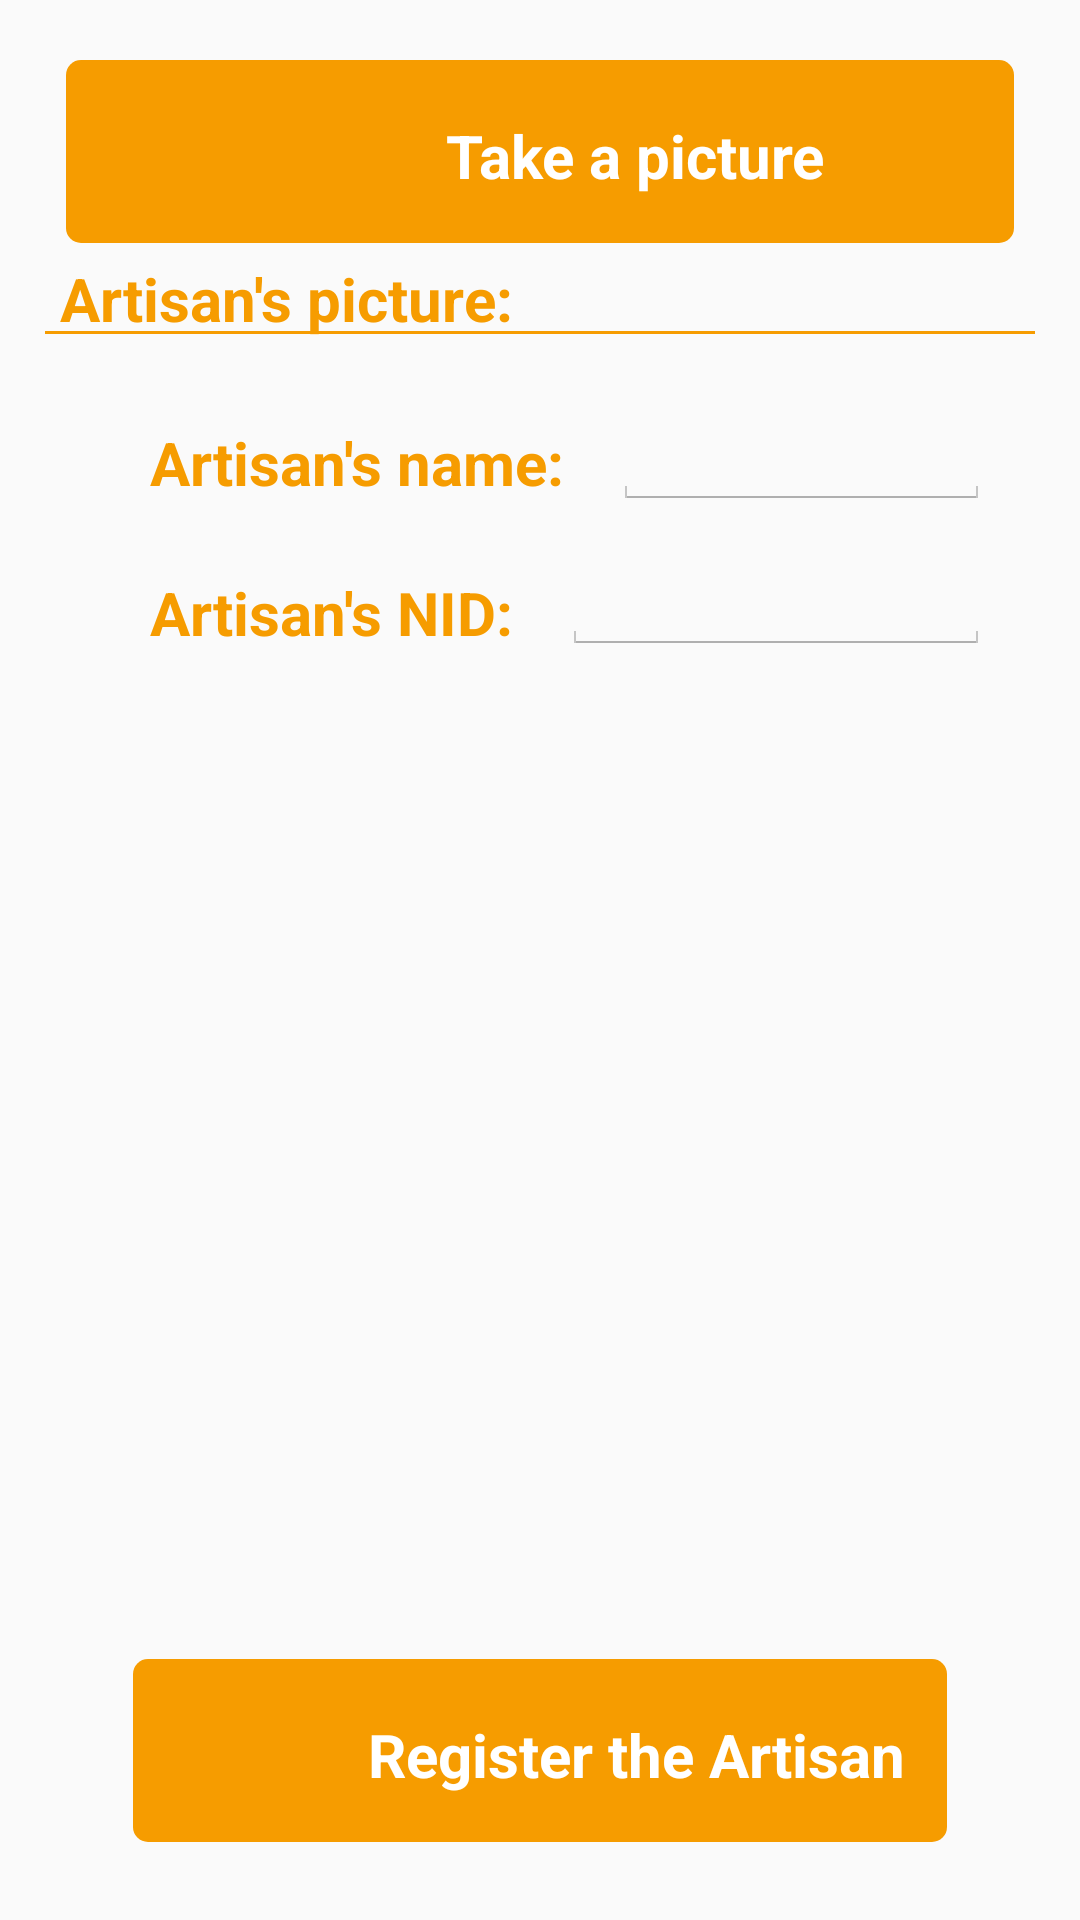

Produce the Android XML layout that renders to this screen, including the resource entries it uses.
<!-- AndroidManifest.xml: application theme AppTheme -->
<!-- res/layout/activity_registration.xml -->
<?xml version="1.0" encoding="utf-8"?>
<RelativeLayout
    xmlns:tools="http://schemas.android.com/tools"
    xmlns:android="http://schemas.android.com/apk/res/android"
    xmlns:app="http://schemas.android.com/apk/res-auto"
    android:id="@+id/registration"
    android:orientation="vertical"
    android:layout_width="match_parent"
    android:layout_height="match_parent"
    android:theme="@style/ViewTheme"
    android:layout_gravity="center"
    tools:context="unicraft.unicraftcertificate.RegistrationActivity">

    <RelativeLayout
        android:id="@+id/btnTakePhoto"
        android:layout_width="match_parent"
        android:layout_height="64dp"
        android:padding = "16dp"
        android:background="@drawable/border_button"
        android:clickable="true"
        android:onClick="takePhoto"
        android:gravity="center"
        android:layout_marginLeft="20dp"
        android:layout_marginRight="20dp"
        android:layout_marginTop="20dp"
        android:layout_alignParentTop="true"
        android:layout_centerHorizontal="true">

        <ImageView
            android:id="@+id/imageButton"
            android:layout_width="48dp"
            android:layout_height="48dp"
            app:srcCompat="@drawable/blank_camera"/>

        <TextView
            android:id="@+id/textView"
            android:layout_width="wrap_content"
            android:layout_height="match_parent"
            android:layout_alignParentStart="@+id/imageButton"
            android:layout_marginLeft="64dp"
            android:text="Take a picture"
            android:textSize="20dp"
            android:textStyle="bold"
            android:gravity="center"
            android:textColor="#ffffff"/>

    </RelativeLayout>


    <ScrollView
        android:id = "@+id/artisanInformation"
        android:layout_width="wrap_content"
        android:layout_height="wrap_content"
        android:layout_marginTop="2dp"
        android:layout_marginBottom="2dp"
        android:layout_below="@+id/btnTakePhoto"
        android:layout_above="@+id/btnRegister"
        >

        <RelativeLayout
            android:layout_width="match_parent"
            android:layout_height="match_parent">

            <TextView
                android:id="@+id/basic"
                android:layout_width="wrap_content"
                android:layout_height="40dp"
                android:layout_marginLeft="20dp"
                android:text="Artisan's picture:"
                android:textSize="20dp"
                android:textStyle="bold"
                android:textColor="#f69c00"/>

            <View
                android:id="@+id/lineTop"
                android:layout_below="@+id/basic"
                android:layout_width="match_parent"
                android:layout_marginTop="-16dp"
                android:layout_marginLeft="15dp"
                android:layout_marginRight="15dp"
                android:background="#f69c00"
                android:layout_height="1dp"/>

            <RelativeLayout
                android:layout_below="@+id/lineTop"
                android:layout_width="match_parent"
                android:layout_height="match_parent">

                <ImageView
                    android:id = "@+id/zoomImage"
                    android:layout_width="match_parent"
                    android:layout_height="wrap_content"
                    android:layout_gravity="center"
                    android:scaleType="fitStart"
                    android:scaleX="0.7"
                    android:scaleY="0.7"
                    android:adjustViewBounds="true"
                    android:layout_marginRight="20dp"
                    android:layout_marginLeft="20dp"
                    android:layout_marginTop="13dp"


                    android:src="@drawable/no_image"
                    android:layout_alignParentTop="true"
                    android:layout_alignParentStart="true" />

                <TextView
                    android:id="@+id/nameLabel"
                    android:layout_width="wrap_content"
                    android:layout_height="40dp"
                    android:layout_marginLeft="30dp"
                    android:layout_marginTop="10dp"
                    android:text="Artisan's name:"
                    android:textStyle="bold"
                    android:textSize="20dp"
                    android:textColor="#f69c00"
                    android:gravity="left|center"
                    android:layout_below="@+id/zoomImage"
                    android:layout_alignStart="@+id/zoomImage"
                    android:layout_marginStart="14dp" />

                <android.support.design.widget.TextInputLayout
                    android:layout_below="@+id/zoomImage"
                    android:id="@+id/nameInput"
                    android:layout_marginLeft="16dp"
                    android:layout_marginRight="30dp"
                    android:layout_marginTop="-5dp"
                    android:textStyle="normal"
                    android:textSize="18dp"
                    android:layout_toEndOf="@+id/nameLabel"
                    android:layout_width="match_parent"
                    android:layout_height="60dp">

                    <EditText
                        android:id="@+id/nameText"
                        android:maxLines="1"
                        android:layout_width="match_parent"
                        android:layout_height="wrap_content"/>
                </android.support.design.widget.TextInputLayout>

                <TextView
                    android:id="@+id/nidLabel"
                    android:layout_width="wrap_content"
                    android:layout_height="40dp"
                    android:layout_marginLeft="30dp"
                    android:layout_marginTop="10dp"
                    android:layout_below="@+id/nameLabel"
                    android:text="Artisan's NID:"
                    android:textStyle="bold"
                    android:textSize="20dp"
                    android:textColor="#f69c00"
                    android:gravity="left|center"
                    android:layout_alignStart="@+id/zoomImage"
                    android:layout_marginStart="14dp" />

                <android.support.design.widget.TextInputLayout
                    android:layout_below="@+id/nameInput"
                    android:id="@+id/nidInput"
                    android:layout_marginLeft="16dp"
                    android:layout_marginRight="30dp"
                    android:layout_marginTop="-12dp"
                    android:textStyle="normal"
                    android:textSize="18dp"
                    android:layout_toEndOf="@+id/nidLabel"
                    android:layout_width="match_parent"
                    android:layout_height="60dp">

                    <EditText
                        android:id="@+id/nidText"
                        android:maxLines="1"
                        android:inputType="number"
                        android:layout_width="match_parent"
                        android:layout_height="wrap_content"/>
                </android.support.design.widget.TextInputLayout>
            </RelativeLayout>
        </RelativeLayout>
    </ScrollView>

    <RelativeLayout
        android:id="@+id/btnRegister"
        android:layout_width="wrap_content"
        android:layout_height="64dp"
        android:padding = "16dp"
        android:background="@drawable/border_button"
        android:clickable="true"
        android:onClick="registerArtisan"
        android:layout_marginLeft="20dp"
        android:layout_marginRight="20dp"
        android:layout_marginBottom="23dp"
        android:layout_alignParentBottom="true"
        android:layout_centerHorizontal="true">

        <ImageView
            android:id="@+id/imageButton_Register"
            android:layout_width="48dp"
            android:layout_height="48dp"
            app:srcCompat="@drawable/man_user"/>

        <TextView
            android:id="@+id/textView_Register"
            android:layout_width="wrap_content"
            android:layout_height="match_parent"
            android:layout_alignParentStart="@+id/imageButton_Register"
            android:layout_marginLeft="64dp"
            android:text="Register the Artisan"
            android:textSize="20dp"
            android:textStyle="bold"
            android:gravity="center"
            android:textColor="#ffffff"/>

    </RelativeLayout>
</RelativeLayout>
<!-- resources referenced by this layout -->
<resources>
  <!-- drawable blank_camera: png bitmap (drawable, 3804 bytes) -->
  <!-- drawable border_button (drawable) -->
  <?xml version="1.0" encoding="utf-8"?>
  <layer-list xmlns:android="http://schemas.android.com/apk/res/android">
  
      <item
          android:left="2dp"
          android:right="2dp"
          android:top="0dp"
          android:bottom="3dp">
          <shape android:shape="rectangle">
              <solid android:color="#f69c00"/>
              <corners android:radius="5dp"/>
          </shape>
      </item>
  </layer-list>
  <!-- drawable man_user: png bitmap (drawable, 1946 bytes) -->
  <style name="ViewTheme" parent="@android:style/Theme.Holo.Light">
          <item name="android:actionBarStyle">@style/MyActionBar</item>
      </style>
  <style name="AppTheme" parent="Theme.AppCompat.Light.DarkActionBar">
          
          <item name="colorPrimary">#f69c00</item>
          <item name="colorPrimaryDark">#f69c00</item>
          <item name="colorAccent">@color/colorAccent</item>
      </style>
  <style name="MyActionBar" parent="@android:style/Widget.Holo.Light.ActionBar">
          <item name="android:background">#f69c00</item>
          <item name="android:gravity">center</item>
      </style>
  <!-- not gathered from this repository: default colours our renderer supplied (Android Studio template values) -->
  <color name="colorAccent">#FF03DAC5</color>
</resources>
